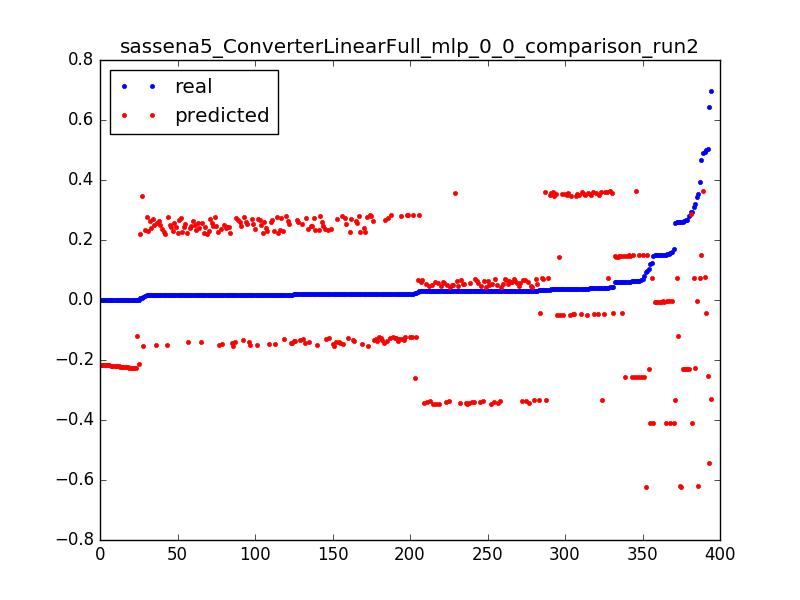

The table this chart was drawn from, first rows:
0.29299922636140724, -0.408911765114, 0.0031847133757961785
0.148, -0.4095, 0.006369
0.1577, -0.41, 0.009554
0.1184, -0.4105, 0.01274
0.1696, -0.4111, 0.01592
0.1516, -0.4116, 0.01911
0.3524, -0.6207, 0.003185
0.2606, -0.6213, 0.006369
0.2606, -0.6218, 0.009554
0.09497, -0.6224, 0.01274
1.3112518521432411e-05, -0.121, 0.003185
0.2589, -0.1215, 0.006369
0.0247, -0.1221, 0.009554
0.02042, -0.1226, 0.01274
0.01992, -0.1231, 0.01592
0.01938, -0.1237, 0.01911
0.019, -0.1242, 0.02229
0.01887, -0.1248, 0.02548
0.01887, -0.1253, 0.02866
0.01896, -0.1259, 0.03185
0.019, -0.1264, 0.03503
0.0185, -0.127, 0.03822
0.01904, -0.1275, 0.0414
0.01863, -0.128, 0.04459
0.01884, -0.1286, 0.04777
0.01924, -0.1291, 0.05096
0.01829, -0.1297, 0.05414
0.01838, -0.1302, 0.05732
0.01933, -0.1308, 0.06051
0.01846, -0.1313, 0.06369
0.01837, -0.1319, 0.06688
0.01883, -0.1324, 0.07006
0.01934, -0.1329, 0.07325
0.01887, -0.1335, 0.07643
0.01812, -0.134, 0.07962
0.01867, -0.1346, 0.0828
0.01893, -0.1351, 0.08599
0.01884, -0.1357, 0.08917
0.01918, -0.1362, 0.09236
0.01834, -0.1368, 0.09554
0.01834, -0.1373, 0.09873
0.01867, -0.1378, 0.1019
0.01813, -0.1384, 0.1051
0.0184, -0.1389, 0.1083
0.01792, -0.1395, 0.1115
0.01855, -0.14, 0.1146
0.01785, -0.1406, 0.1178
0.01811, -0.1411, 0.121
0.01857, -0.1417, 0.1242
0.01858, -0.1422, 0.1274
0.0181, -0.1427, 0.1306
0.01833, -0.1433, 0.1338
0.01838, -0.1438, 0.1369
0.01887, -0.1444, 0.1401
0.01833, -0.1449, 0.1433
0.0182, -0.1455, 0.1465
0.01853, -0.146, 0.1497
0.01859, -0.1466, 0.1529
0.01806, -0.1471, 0.1561
0.01872, -0.1476, 0.1592
0.01825, -0.1482, 0.1624
... 334 more rows
